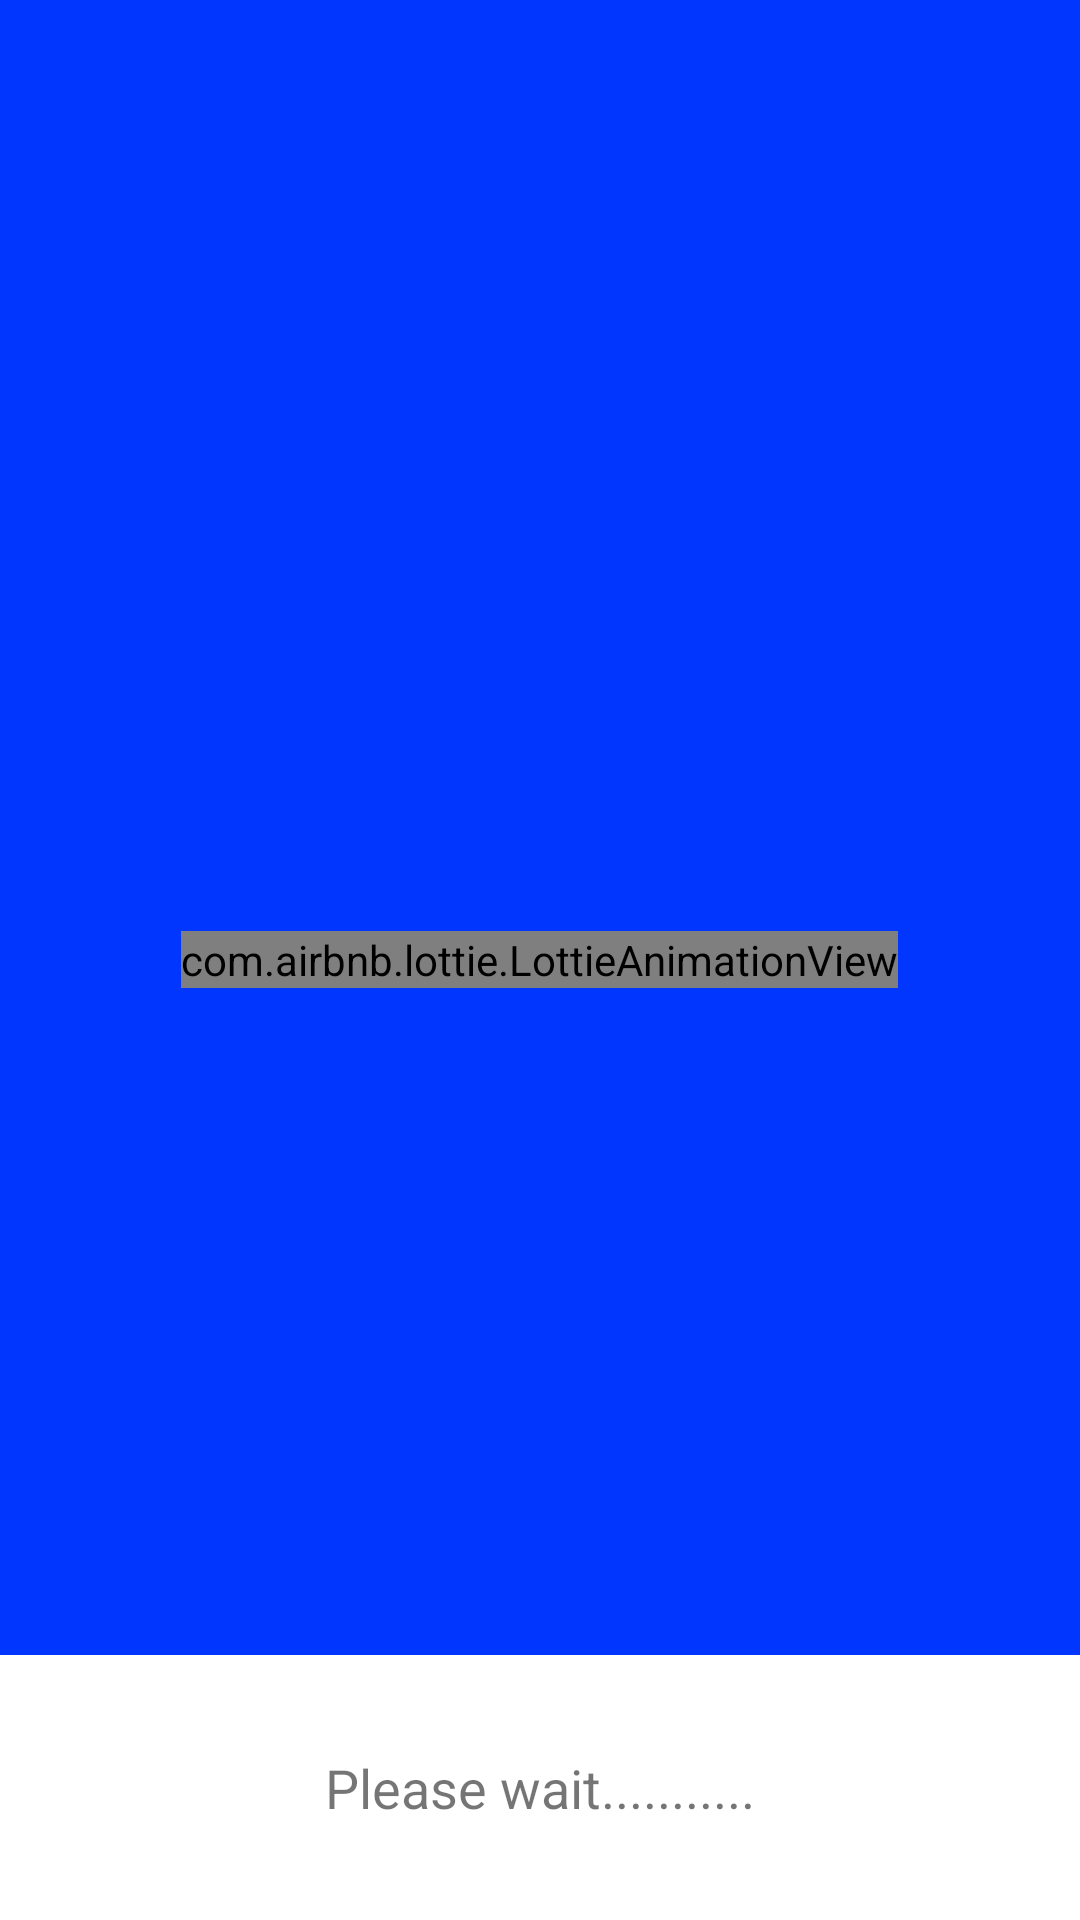

Reconstruct the res/layout file that produces this screen, plus the resources it refers to.
<!-- AndroidManifest.xml: application theme AppTheme -->
<!-- res/layout/downloadview.xml -->
<?xml version="1.0" encoding="utf-8"?>
<RelativeLayout xmlns:android="http://schemas.android.com/apk/res/android"
    xmlns:app="http://schemas.android.com/apk/res-auto"
    android:layout_width="match_parent"
    android:layout_height="wrap_content"
    android:background="@color/colorPrimaryDark"
    android:layout_margin="12dp"
    android:orientation="vertical">

    <com.airbnb.lottie.LottieAnimationView
        android:id="@+id/animation_view"
        android:layout_width="wrap_content"
        android:layout_height="wrap_content"
        android:layout_centerInParent="true"
        android:layout_gravity="center"
        app:lottie_autoPlay="true"
        app:lottie_loop="true"
        app:lottie_rawRes="@raw/downloading_data" />

    <TextView
        android:layout_width="match_parent"
        android:layout_height="wrap_content"
        android:layout_alignParentBottom="true"
        android:layout_gravity="center"
        android:background="@color/white"
        android:padding="32dp"
        android:text="Please wait..........."
        android:textAlignment="center"
        android:textSize="18sp" />


</RelativeLayout>
<!-- resources referenced by this layout -->
<resources>
  <color name="colorPrimaryDark">#0136fe</color>
  <color name="white">#ffffff</color>
  <style name="AppTheme" parent="Theme.AppCompat.Light.NoActionBar">
          
          <item name="colorPrimary">@color/colorPrimary</item>
          <item name="colorPrimaryDark">@color/colorPrimaryDark</item>
          <item name="colorAccent">@color/colorAccent</item>
      </style>
  <color name="colorPrimary">#6200EE</color>
  <color name="colorAccent">#03DAC5</color>
</resources>
